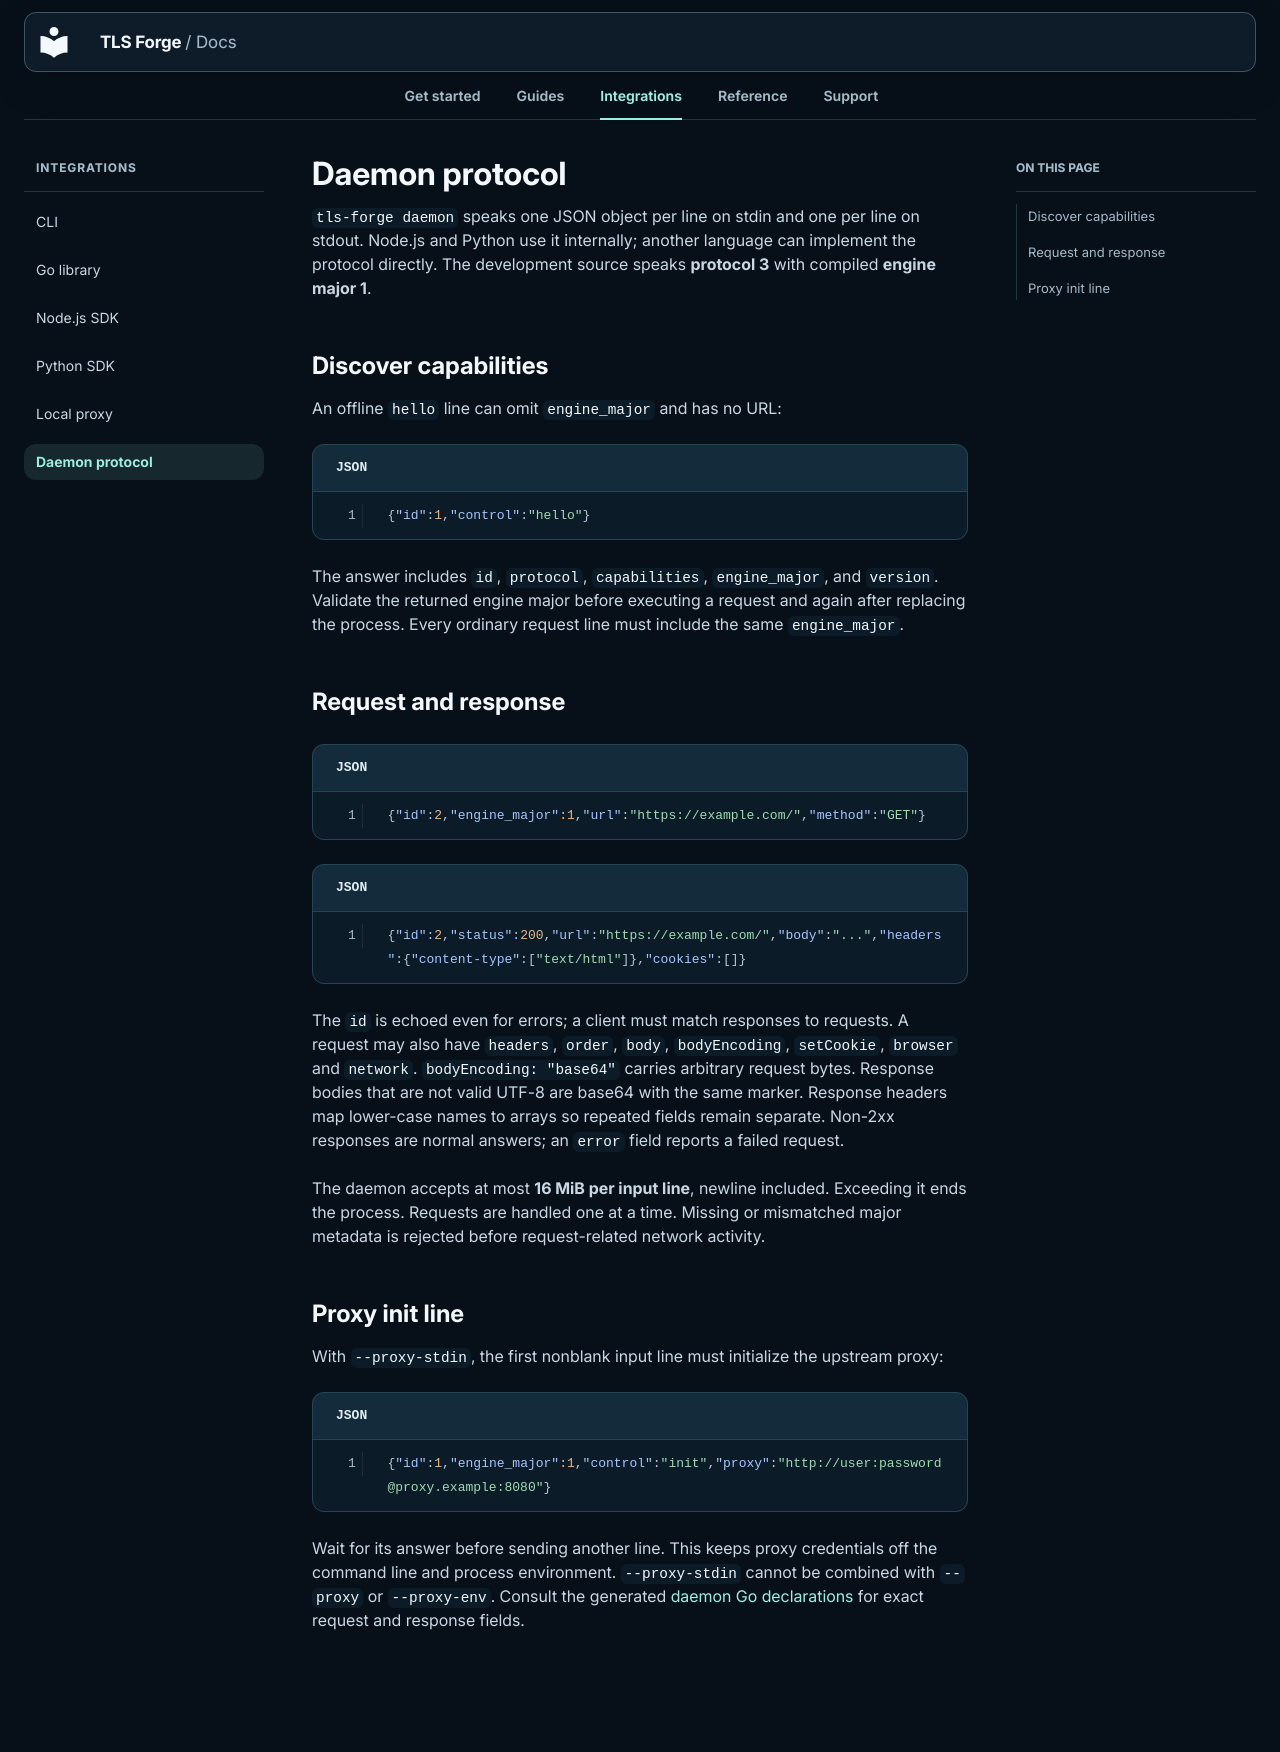

repository: Sec-CH-Lemon/tls-forge · page: integrations/daemon/index.html · generator: mkdocs

# Daemon protocol

`tls-forge daemon` speaks one JSON object per line on stdin and one per line on stdout. Node.js and Python use it internally; another language can implement the protocol directly. The development source speaks **protocol 3** with compiled **engine major 1**.

## Discover capabilities

An offline `hello` line can omit `engine_major` and has no URL:

```json title="JSON"
{"id":1,"control":"hello"}
```

The answer includes `id`, `protocol`, `capabilities`, `engine_major`, and `version`. Validate the returned engine major before executing a request and again after replacing the process. Every ordinary request line must include the same `engine_major`.

## Request and response

```json title="JSON"
{"id":2,"engine_major":1,"url":"https://example.com/","method":"GET"}
```

```json title="JSON"
{"id":2,"status":200,"url":"https://example.com/","body":"...","headers":{"content-type":["text/html"]},"cookies":[]}
```

The `id` is echoed even for errors; a client must match responses to requests. A request may also have `headers`, `order`, `body`, `bodyEncoding`, `setCookie`, `browser` and `network`. `bodyEncoding: "base64"` carries arbitrary request bytes. Response bodies that are not valid UTF-8 are base64 with the same marker. Response headers map lower-case names to arrays so repeated fields remain separate. Non-2xx responses are normal answers; an `error` field reports a failed request.

The daemon accepts at most **16 MiB per input line**, newline included. Exceeding it ends the process. Requests are handled one at a time. Missing or mismatched major metadata is rejected before request-related network activity.

## Proxy init line

With `--proxy-stdin`, the first nonblank input line must initialize the upstream proxy:

```json title="JSON"
{"id":1,"engine_major":1,"control":"init","proxy":"http://user:password@proxy.example:8080"}
```

Wait for its answer before sending another line. This keeps proxy credentials off the command line and process environment. `--proxy-stdin` cannot be combined with `--proxy` or `--proxy-env`. Consult the generated [daemon Go declarations](../reference/go-api.md) for exact request and response fields.
